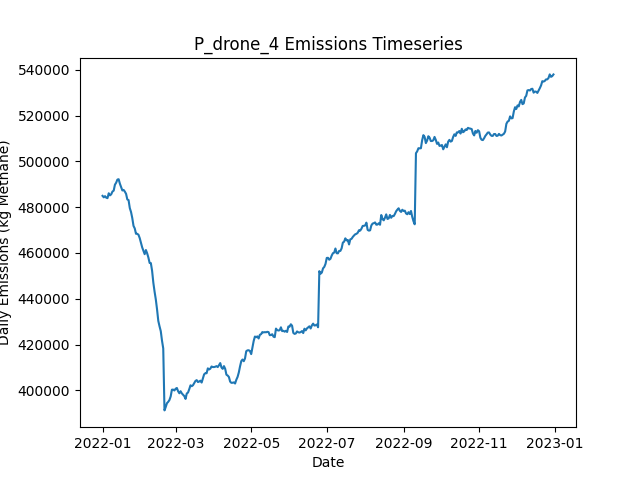

The table this chart was drawn from, first rows:
Date, Daily Emissions (Kg Methane), Daily Mitigable Emissions (Kg Methane), Daily Non-Mitigable Emissions (Kg Methan…, Daily Cost ($), Active Leaks, New Leaks, Leaks Repaired, Leaks Naturally Repaired, Leaks Tagged, Daily Repair Cost ($), Daily Natural Repair Cost ($), drone Deployment Cost ($), drone Sites flagged for Follow-Up, drone Leaks tagged for repair, drone Sites Visited, drone Travel Time (Minutes), drone Survey Time (Minutes), OGI_FU Deployment Cost ($), OGI_FU Sites flagged for Follow-Up, OGI_FU Leaks tagged for repair, OGI_FU Sites Visited, OGI_FU Travel Time (Minutes), OGI_FU Survey Time (Minutes)
2022-01-01, 484949, 110923, 374026, 500, 3443, 3465, 0, 13, 0.00000, 0.00000, 2600, 500, 0, , 9, 300, 180, 0.00000, , 0, 0, 0, 0
2022-01-02, 484305, 110987, 373317, 500, 3437, 6, 0, 9, 0.00000, 0.00000, 1800, 500, 0, , 9, 300, 180, 0.00000, , 0, 0, 0, 0
2022-01-03, 484827, 110646, 374181, 1500, 3431, 3, 0, 9, 73, 0.00000, 1800, 500, 9, , 9, 300, 180, 1000, , 73, 3, 120, 360
2022-01-04, 484154, 110664, 373490, 1500, 3431, 10, 0, 6, 78, 0.00000, 1200, 500, 9, , 9, 300, 180, 1000, , 78, 3, 120, 360
2022-01-05, 483951, 110651, 373300, 1500, 3434, 7, 0, 3, 80, 0.00000, 600, 500, 9, , 9, 300, 180, 1000, , 80, 3, 120, 360
2022-01-06, 486085, 110660, 375425, 1500, 3432, 8, 0, 9, 61, 0.00000, 1800, 500, 9, , 9, 300, 180, 1000, , 61, 3, 120, 360
2022-01-07, 485161, 109632, 375529, 1500, 3441, 19, 0, 5, 56, 0.00000, 1000, 500, 9, , 9, 300, 180, 1000, , 56, 3, 120, 360
2022-01-08, 485640, 109334, 376307, 1500, 3447, 14, 0, 7, 82, 0.00000, 1400, 500, 9, , 9, 300, 180, 1000, , 82, 3, 120, 360
2022-01-09, 486832, 109367, 377464, 1500, 3453, 12, 0, 5, 51, 0.00000, 1000, 500, 9, , 9, 300, 180, 1000, , 51, 3, 120, 360
2022-01-10, 487236, 109582, 377654, 1500, 3453, 7, 0, 7, 86, 0.00000, 1400, 500, 9, , 9, 300, 180, 1000, , 86, 3, 120, 360
2022-01-11, 489828, 109271, 380557, 1500, 3458, 12, 0, 6, 73, 0.00000, 1200, 500, 9, , 9, 300, 180, 1000, , 73, 3, 120, 360
2022-01-12, 490709, 109391, 381318, 1500, 3462, 7, 0, 2, 58, 0.00000, 400, 500, 9, , 1, 30, 20, 1000, , 58, 3, 120, 360
2022-01-13, 492071, 109475, 382596, 1000, 3462, 12, 0, 4, 63, 0.00000, 800, 0.00000, 9, , 0, 0, 0, 1000, , 63, 3, 120, 360
2022-01-14, 492220, 110609, 381612, 1000, 3461, 10, 0, 7, 65, 0.00000, 1400, 0.00000, 1, , 0, 0, 0, 1000, , 65, 3, 120, 360
2022-01-15, 490267, 109415, 380851, 1000, 3464, 11, 0, 5, 69, 0.00000, 1000, 0.00000, 0, , 0, 0, 0, 1000, , 69, 3, 120, 360
2022-01-16, 488829, 109706, 379123, 1000, 3467, 10, 0, 4, 65, 0.00000, 800, 0.00000, 0, , 0, 0, 0, 1000, , 65, 3, 120, 360
2022-01-17, 487309, 109741, 377568, 1000, 3463, 6, 0, 5, 53, 0.00000, 1000, 0.00000, 0, , 0, 0, 0, 1000, , 53, 3, 120, 360
2022-01-18, 487549, 107787, 379763, 14400, 3398, 11, 67, 5, 70, 13400, 1000, 0.00000, 0, , 0, 0, 0, 1000, , 70, 3, 120, 360
2022-01-19, 486820, 105710, 381110, 14600, 3335, 9, 68, 1, 64, 13600, 200, 0.00000, 0, , 0, 0, 0, 1000, , 64, 3, 120, 360
2022-01-20, 485819, 104812, 381007, 15000, 3269, 11, 70, 4, 63, 14000, 800, 0.00000, 0, , 0, 0, 0, 1000, , 63, 3, 120, 360
2022-01-21, 483378, 101801, 381577, 11200, 3225, 11, 51, 3, 64, 10200, 600, 0.00000, 0, , 0, 0, 0, 1000, , 64, 3, 120, 360
2022-01-22, 483098, 100467, 382631, 10000, 3193, 18, 45, 3, 76, 9000, 600, 0.00000, 0, , 0, 0, 0, 1000, , 76, 3, 120, 360
2022-01-23, 479607, 98203, 381404, 16000, 3116, 5, 75, 2, 73, 15000, 400, 0.00000, 0, , 0, 0, 0, 1000, , 73, 3, 120, 360
2022-01-24, 477896, 97356, 380540, 8800, 3082, 10, 39, 3, 65, 7800, 600, 0.00000, 0, , 0, 0, 0, 1000, , 65, 3, 120, 360
2022-01-25, 475243, 95187, 380056, 16600, 3006, 7, 78, 2, 66, 15600, 400, 0.00000, 0, , 0, 0, 0, 1000, , 66, 3, 120, 360
2022-01-26, 471837, 93232, 378605, 14000, 2942, 8, 65, 1, 70, 13000, 200, 0.00000, 0, , 0, 0, 0, 1000, , 70, 3, 120, 360
2022-01-27, 470721, 92237, 378484, 11800, 2893, 12, 54, 5, 71, 10800, 1000, 0.00000, 0, , 0, 0, 0, 1000, , 71, 3, 120, 360
2022-01-28, 468399, 90848, 377551, 12200, 2845, 16, 56, 4, 73, 11200, 800, 0.00000, 0, , 0, 0, 0, 1000, , 73, 3, 120, 360
2022-01-29, 468369, 90248, 378121, 11400, 2799, 10, 52, 1, 65, 10400, 200, 0.00000, 0, , 0, 0, 0, 1000, , 65, 3, 120, 360
2022-01-30, 467971, 87241, 380730, 12400, 2757, 15, 57, 0, 74, 11400, 0.00000, 0.00000, 0, , 0, 0, 0, 1000, , 74, 3, 120, 360
2022-01-31, 466504, 84149, 382355, 12000, 2712, 11, 55, 0, 67, 11000, 0.00000, 0.00000, 0, , 0, 0, 0, 1000, , 67, 3, 120, 360
2022-02-01, 464554, 82960, 381594, 9800, 2673, 12, 44, 2, 63, 8800, 400, 0.00000, 0, , 0, 0, 0, 1000, , 63, 3, 120, 360
2022-02-02, 462445, 81023, 381421, 14400, 2615, 12, 67, 0, 63, 13400, 0.00000, 0.00000, 0, , 0, 0, 0, 1000, , 63, 3, 120, 360
2022-02-03, 460923, 79726, 381197, 11800, 2565, 8, 54, 0, 65, 10800, 0.00000, 0.00000, 0, , 0, 0, 0, 1000, , 65, 3, 120, 360
2022-02-04, 459479, 78282, 381197, 11400, 2512, 1, 52, 1, 78, 10400, 200, 0.00000, 0, , 0, 0, 0, 1000, , 78, 3, 120, 360
2022-02-05, 461290, 77985, 383305, 11500, 2468, 13, 55, 2, 21, 11000, 400, 0.00000, 0, , 0, 0, 0, 500, , 21, 1, 30, 120
2022-02-06, 459866, 75697, 384169, 13000, 2416, 15, 65, 0, 0.00000, 13000, 0.00000, 0.00000, 0, , 0, 0, 0, 0.00000, , 0, 0, 0, 0
2022-02-07, 458019, 73764, 384255, 13600, 2349, 8, 68, 3, 0.00000, 13600, 600, 0.00000, 0, , 0, 0, 0, 0.00000, , 0, 0, 0, 0
2022-02-08, 455671, 71899, 383772, 11400, 2297, 10, 57, 2, 0.00000, 11400, 400, 0.00000, 0, , 0, 0, 0, 0.00000, , 0, 0, 0, 0
2022-02-09, 455574, 70714, 384860, 11400, 2248, 13, 57, 0, 0.00000, 11400, 0.00000, 0.00000, 0, , 0, 0, 0, 0.00000, , 0, 0, 0, 0
2022-02-10, 452219, 69657, 382562, 11800, 2188, 5, 59, 0, 0.00000, 11800, 0.00000, 0.00000, 0, , 0, 0, 0, 0.00000, , 0, 0, 0, 0
2022-02-11, 447024, 65032, 381992, 13400, 2133, 14, 67, 0, 0.00000, 13400, 0.00000, 0.00000, 0, , 0, 0, 0, 0.00000, , 0, 0, 0, 0
2022-02-12, 443115, 62298, 380817, 13400, 2070, 8, 67, 0, 0.00000, 13400, 0.00000, 0.00000, 0, , 0, 0, 0, 0.00000, , 0, 0, 0, 0
2022-02-13, 439696, 58793, 380903, 11600, 2017, 6, 58, 0, 0.00000, 11600, 0.00000, 0.00000, 0, , 0, 0, 0, 0.00000, , 0, 0, 0, 0
2022-02-14, 435355, 54642, 380713, 13200, 1961, 13, 66, 1, 0.00000, 13200, 200, 0.00000, 0, , 0, 0, 0, 0.00000, , 0, 0, 0, 0
2022-02-15, 430337, 49607, 380730, 12200, 1906, 8, 61, 0, 0.00000, 12200, 0.00000, 0.00000, 0, , 0, 0, 0, 0.00000, , 0, 0, 0, 0
2022-02-16, 427973, 45705, 382268, 10200, 1865, 13, 51, 3, 0.00000, 10200, 600, 0.00000, 0, , 0, 0, 0, 0.00000, , 0, 0, 0, 0
2022-02-17, 425861, 42159, 383702, 11800, 1814, 12, 59, 1, 0.00000, 11800, 200, 0.00000, 0, , 0, 0, 0, 0.00000, , 0, 0, 0, 0
2022-02-18, 421689, 37192, 384497, 11200, 1765, 10, 56, 0, 0.00000, 11200, 0.00000, 0.00000, 0, , 0, 0, 0, 0.00000, , 0, 0, 0, 0
2022-02-19, 418300, 33163, 385137, 13200, 1701, 8, 66, 3, 0.00000, 13200, 600, 0.00000, 0, , 0, 0, 0, 0.00000, , 0, 0, 0, 0
2022-02-20, 391236, 6289, 384947, 3800, 1689, 10, 19, 0, 0.00000, 3800, 0.00000, 0.00000, 0, , 0, 0, 0, 0.00000, , 0, 0, 0, 0
2022-02-21, 392694, 6969, 385724, 0.00000, 1699, 11, 0, 0, 0.00000, 0.00000, 0.00000, 0.00000, 0, , 0, 0, 0, 0.00000, , 0, 0, 0, 0
2022-02-22, 394389, 7818, 386571, 0.00000, 1708, 13, 0, 2, 0.00000, 0.00000, 400, 0.00000, 0, , 0, 0, 0, 0.00000, , 0, 0, 0, 0
2022-02-23, 394974, 7902, 387072, 0.00000, 1716, 11, 0, 0, 0.00000, 0.00000, 0.00000, 0.00000, 0, , 0, 0, 0, 0.00000, , 0, 0, 0, 0
2022-02-24, 395770, 8231, 387539, 0.00000, 1721, 11, 0, 1, 0.00000, 0.00000, 200, 0.00000, 0, , 0, 0, 0, 0.00000, , 0, 0, 0, 0
2022-02-25, 397344, 9235, 388109, 0.00000, 1727, 9, 0, 1, 0.00000, 0.00000, 200, 0.00000, 0, , 0, 0, 0, 0.00000, , 0, 0, 0, 0
2022-02-26, 400285, 9498, 390787, 0.00000, 1740, 16, 0, 1, 0.00000, 0.00000, 200, 0.00000, 0, , 0, 0, 0, 0.00000, , 0, 0, 0, 0
2022-02-27, 400325, 9538, 390787, 0.00000, 1741, 7, 0, 4, 0.00000, 0.00000, 800, 0.00000, 0, , 0, 0, 0, 0.00000, , 0, 0, 0, 0
2022-02-28, 399937, 9823, 390113, 0.00000, 1747, 10, 0, 2, 0.00000, 0.00000, 400, 0.00000, 0, , 0, 0, 0, 0.00000, , 0, 0, 0, 0
2022-03-01, 400698, 10464, 390234, 0.00000, 1757, 14, 0, 0, 0.00000, 0.00000, 0.00000, 0.00000, 0, , 0, 0, 0, 0.00000, , 0, 0, 0, 0
... 305 more rows
